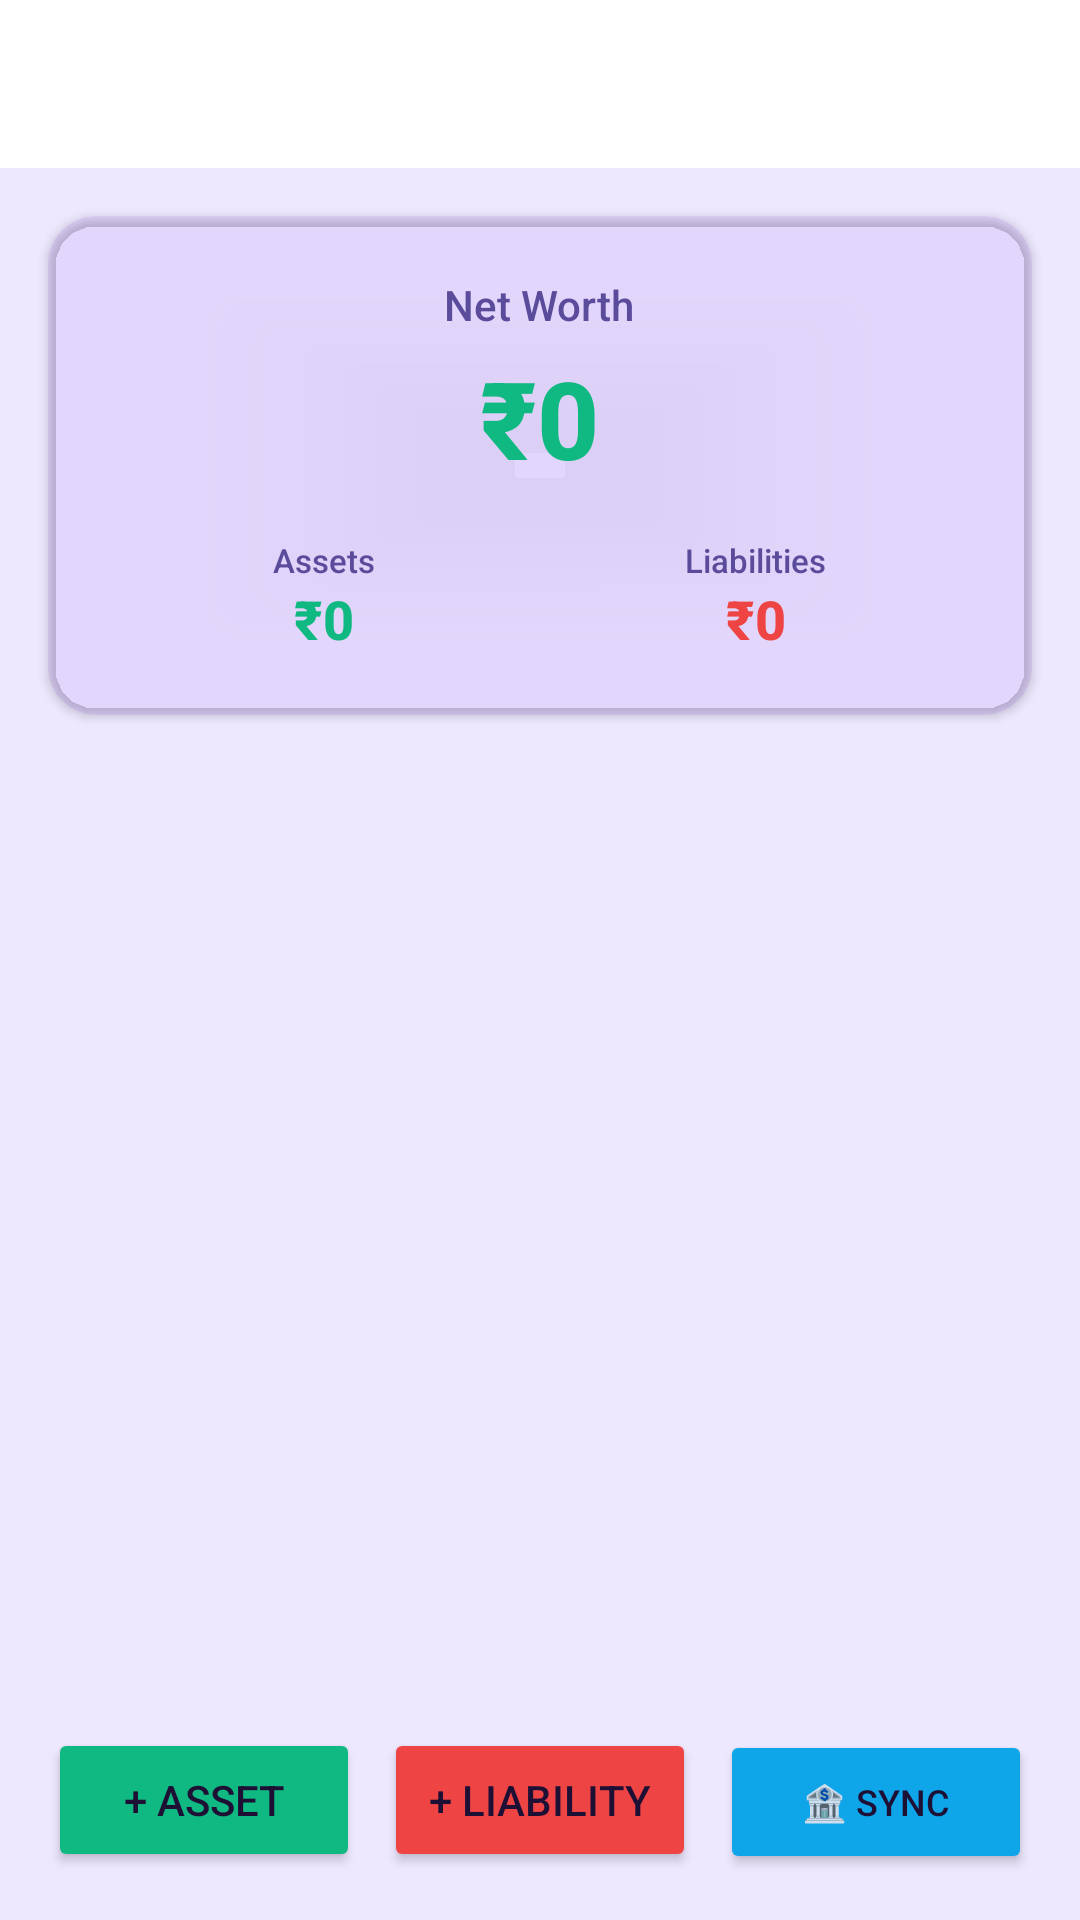

Android layout source for this screen:
<!-- AndroidManifest.xml: application theme Theme.SpendTrackerPro -->
<!-- res/layout/activity_net_worth.xml -->
<?xml version="1.0" encoding="utf-8"?>
<LinearLayout xmlns:android="http://schemas.android.com/apk/res/android"
    xmlns:app="http://schemas.android.com/apk/res-auto"
    android:layout_width="match_parent" android:layout_height="match_parent"
    android:orientation="vertical" android:background="@color/bg_dark">

    <androidx.appcompat.widget.Toolbar android:id="@+id/toolbar"
        android:layout_width="match_parent" android:layout_height="?attr/actionBarSize"
        android:background="@color/bg_card" app:titleTextColor="@color/text_primary"/>

    
    <androidx.cardview.widget.CardView android:layout_width="match_parent"
        android:layout_height="wrap_content" android:layout_margin="16dp"
        app:cardBackgroundColor="#1A7C3AED" app:cardCornerRadius="16dp">
        <LinearLayout android:layout_width="match_parent" android:layout_height="wrap_content"
            android:orientation="vertical" android:padding="20dp" android:gravity="center">
            <TextView android:layout_width="wrap_content" android:layout_height="wrap_content"
                android:text="Net Worth" android:textSize="14sp" android:textColor="@color/text_secondary"/>
            <TextView android:id="@+id/tvNetWorth" android:layout_width="wrap_content"
                android:layout_height="wrap_content" android:text="₹0"
                android:textSize="36sp" android:textStyle="bold" android:textColor="@color/green"
                android:layout_marginTop="4dp"/>
            <LinearLayout android:baselineAligned="false" android:layout_width="match_parent" android:layout_height="wrap_content"
            android:orientation="horizontal" android:layout_marginTop="16dp">
                <LinearLayout android:layout_width="0dp" android:layout_height="wrap_content"
                    android:layout_weight="1" android:orientation="vertical" android:gravity="center">
                    <TextView android:layout_width="wrap_content" android:layout_height="wrap_content"
                        android:text="Assets" android:textSize="11sp" android:textColor="@color/text_secondary"/>
                    <TextView android:id="@+id/tvAssets" android:layout_width="wrap_content"
                        android:layout_height="wrap_content" android:text="₹0"
                        android:textSize="18sp" android:textStyle="bold" android:textColor="@color/green"/>
                </LinearLayout>
                <LinearLayout android:layout_width="0dp" android:layout_height="wrap_content"
                    android:layout_weight="1" android:orientation="vertical" android:gravity="center">
                    <TextView android:layout_width="wrap_content" android:layout_height="wrap_content"
                        android:text="Liabilities" android:textSize="11sp" android:textColor="@color/text_secondary"/>
                    <TextView android:id="@+id/tvLiabilities" android:layout_width="wrap_content"
                        android:layout_height="wrap_content" android:text="₹0"
                        android:textSize="18sp" android:textStyle="bold" android:textColor="@color/red"/>
                </LinearLayout>
            </LinearLayout>
        </LinearLayout>
    </androidx.cardview.widget.CardView>

    <androidx.recyclerview.widget.RecyclerView
        android:id="@+id/rvItems" android:layout_width="match_parent"
        android:layout_height="0dp" android:layout_weight="1"
        android:padding="12dp" android:clipToPadding="false"/>

    <LinearLayout android:layout_width="match_parent" android:layout_height="wrap_content"
        android:orientation="horizontal" android:padding="16dp">
        <Button android:id="@+id/btnAddAsset"
            android:layout_width="0dp" android:layout_height="48dp" android:layout_weight="1"
            android:layout_marginEnd="8dp" android:text="+ Asset"
            android:backgroundTint="@color/green" android:textColor="@color/text_primary"/>
        <Button android:id="@+id/btnAddLiability"
            android:layout_width="0dp" android:layout_height="48dp" android:layout_weight="1"
            android:layout_marginEnd="8dp" android:text="+ Liability"
            android:backgroundTint="@color/red" android:textColor="@color/text_primary"/>
        <Button android:id="@+id/btnSyncBankAccounts"
            android:layout_width="0dp" android:layout_height="48dp" android:layout_weight="1"
            android:text="🏦 Sync"
            android:backgroundTint="@color/teal" android:textColor="@color/text_primary"
            android:textSize="12sp"/>
    </LinearLayout>

    <TextView
        android:id="@+id/tvSyncStatus"
        android:layout_width="match_parent"
        android:layout_height="wrap_content"
        android:gravity="center"
        android:paddingBottom="12dp"
        android:textColor="@color/text_secondary"
        android:textSize="12sp"
        android:visibility="gone" />
</LinearLayout>
<!-- resources referenced by this layout -->
<resources>
  <color name="bg_card">#FFFFFF</color>
  <color name="bg_dark">#EEE8FF</color>
  <color name="green">#10B981</color>
  <color name="red">#EF4444</color>
  <color name="teal">#0EA5E9</color>
  <color name="text_primary">#1E1035</color>
  <color name="text_secondary">#5B4B9B</color>
  <style name="Theme.SpendTrackerPro" parent="Theme.MaterialComponents.DayNight.NoActionBar">
          <item name="colorPrimary">@color/purple_main</item>
          <item name="colorPrimaryVariant">@color/colorPrimaryDark</item>
          <item name="colorOnPrimary">@color/white</item>
          <item name="colorSecondary">@color/purple_light</item>
          <item name="colorOnSecondary">@color/white</item>
  
          <item name="android:windowBackground">@color/bg_dark</item>
          <item name="android:statusBarColor">@color/bg_dark</item>
          <item name="android:navigationBarColor">@color/bg_nav</item>
          <item name="android:windowLightStatusBar">true</item>
  
          <item name="android:textColorPrimary">@color/text_primary</item>
          <item name="android:textColorSecondary">@color/text_secondary</item>
          <item name="android:fontFamily">@font/inter</item>
  
          
          <item name="colorSurface">@color/bg_card</item>
          <item name="colorOnSurface">@color/text_primary</item>
  
          <item name="android:colorControlHighlight">#337C3AED</item>
          <item name="rippleColor">#337C3AED</item>
          <item name="bottomNavigationStyle">@style/BottomNavStyle</item>
      </style>
  <color name="purple_main">#7C3AED</color>
  <color name="colorPrimaryDark">#5B21B6</color>
  <color name="white">#FFFFFF</color>
  <color name="purple_light">#A78BFA</color>
  <color name="bg_nav">#FFFFFF</color>
  <style name="BottomNavStyle" parent="Widget.MaterialComponents.BottomNavigationView">
          <item name="android:background">@color/bg_nav</item>
          <item name="itemIconTint">@color/bottom_nav_tint</item>
          <item name="itemTextColor">@color/bottom_nav_tint</item>
          <item name="itemRippleColor">#337C3AED</item>
          <item name="labelVisibilityMode">labeled</item>
          <item name="elevation">0dp</item>
      </style>
</resources>
